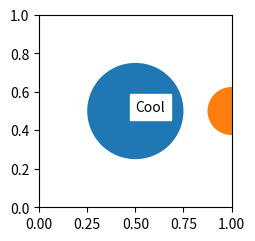

The script that saved this image:
from matplotlib import animation
import matplotlib.pyplot as plt
import matplotlib.patches as mpatches

import matplotlib.text as txt

fig, ax = plt.subplots(figsize=(4, 2.5))
circle = mpatches.Circle((0.5, 0.5), 0.25, ec="none")
ax.add_artist(circle)
clipped_circle = mpatches.Circle((1, 0.5), 0.125, ec="none", facecolor='C1')
ax.add_artist(clipped_circle)
text = txt.Text(0.5, 0.5, 'Cool', wrap=True)
text.set_backgroundcolor("1")
ax.add_artist(text)

rectangle = mpatches.Rectangle((0.5, 0.5), 0.1, 0.1)

ax.add_artist(rectangle)

ax.set_aspect(1)


def update(frame):
    # for each frame, update the data stored on each artist.
    rectangle.set_y(0.5 + 0.1 * frame)

    return ax


ani = animation.FuncAnimation(fig=fig, func=update, frames=40, interval=30)
plt.show()
